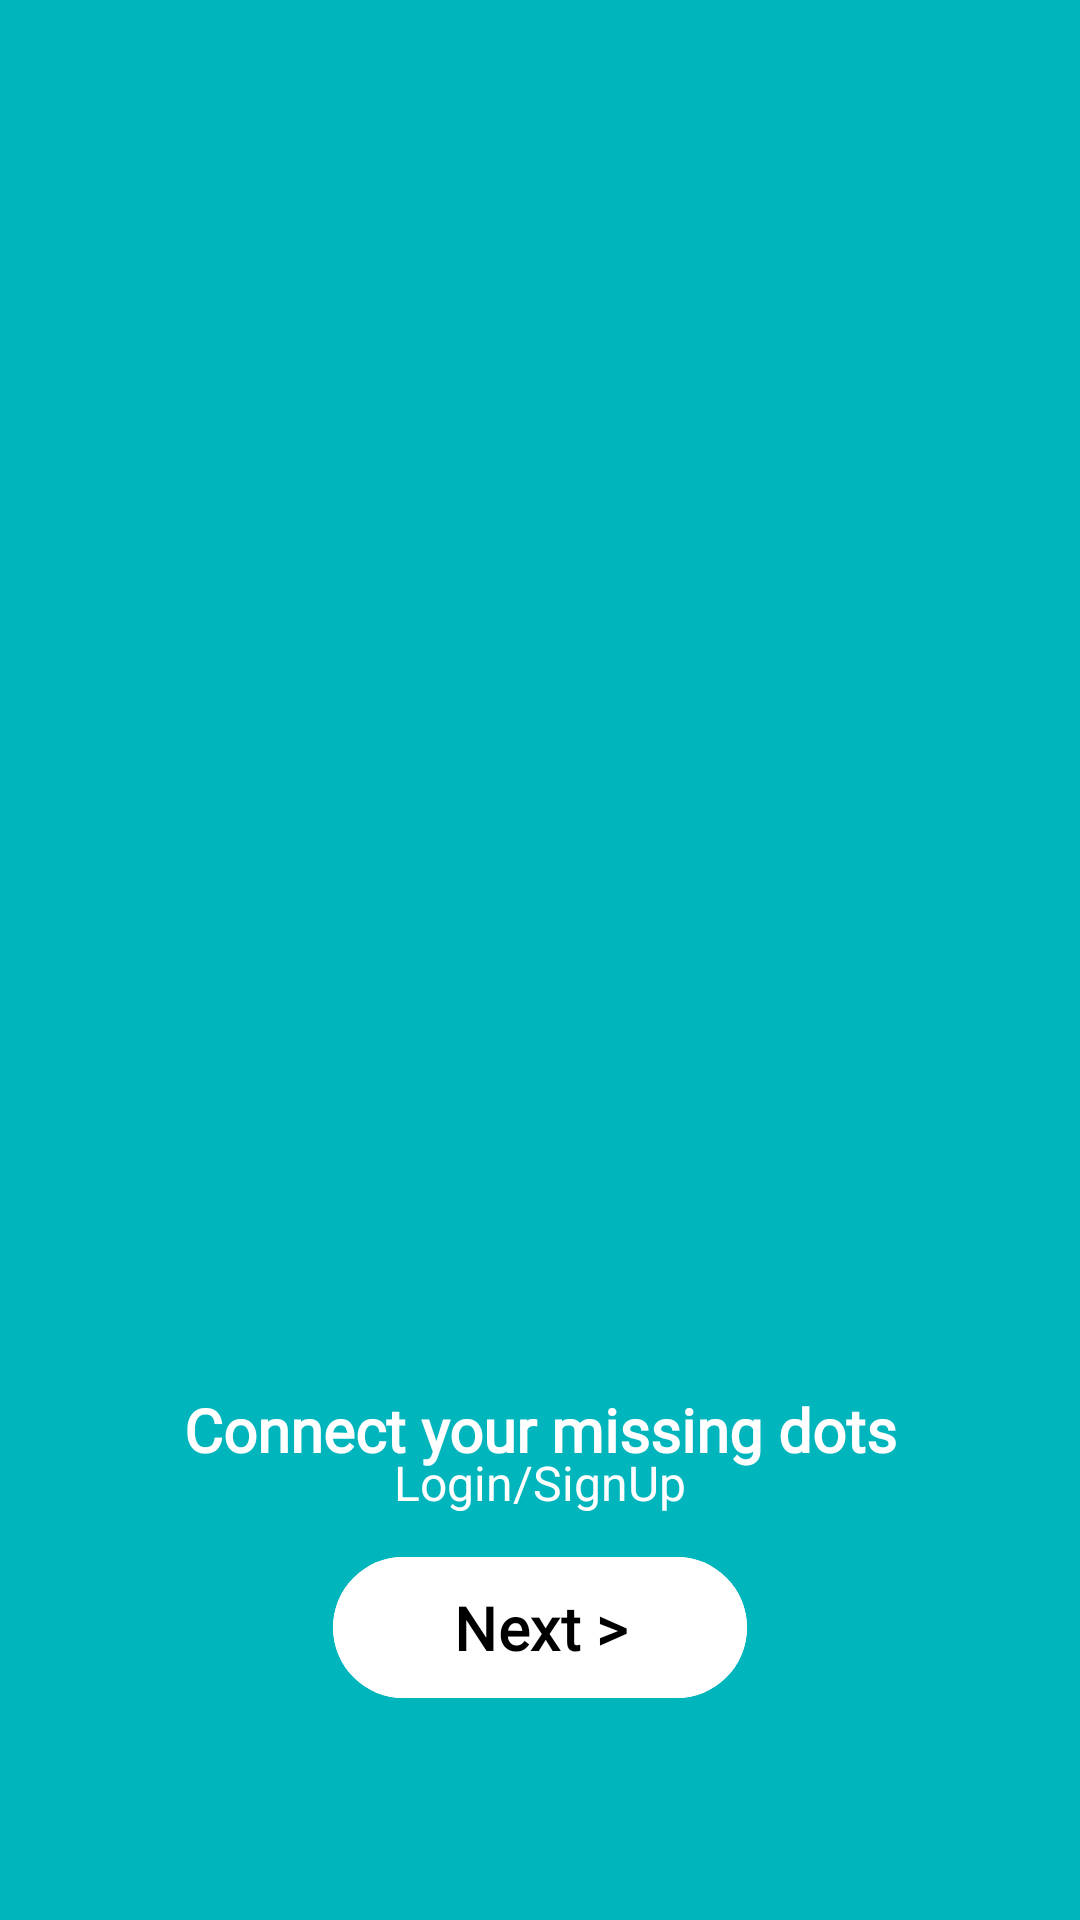

This screen was rendered from an Android layout file. Write that file and the resources it references.
<!-- AndroidManifest.xml: application theme AppTheme -->
<!-- res/layout/activity_second.xml -->
<?xml version="1.0" encoding="utf-8"?>
<RelativeLayout xmlns:android="http://schemas.android.com/apk/res/android"
    xmlns:app="http://schemas.android.com/apk/res-auto"
    xmlns:tools="http://schemas.android.com/tools"
    android:layout_width="match_parent"
    android:layout_height="match_parent"
    android:background="@color/md_theme_dark_errorContainer"
    tools:context=".SecondActivity"
    >

    <RelativeLayout
        android:layout_width="match_parent"
        android:layout_height="450dp"
        android:layout_marginTop="50dp"
        android:gravity="center"
        android:orientation="vertical">

        <ImageView
            android:layout_width="wrap_content"
            android:layout_height="match_parent"
            android:src="@drawable/onlineclass" />

        <TextView
            android:layout_width="match_parent"
            android:layout_height="wrap_content"
            android:layout_alignParentBottom="true"
            android:layout_gravity="center"
            android:layout_marginStart="10dp"
            android:layout_marginEnd="10dp"
            android:fontFamily="@font/poppins"
            android:padding="10dp"
            android:text="Connect your missing dots"
            android:textAlignment="center"
            android:textColor="@color/white"
            android:textSize="20sp"
            android:textStyle="bold" />

    </RelativeLayout>

    <LinearLayout
        android:layout_width="match_parent"
        android:layout_height="wrap_content"
        android:layout_alignParentBottom="true"
        android:layout_marginStart="20dp"
        android:layout_marginEnd="20dp"
        android:layout_marginBottom="60dp"
        android:gravity="center"
        android:orientation="vertical">

        <TextView
            android:layout_width="wrap_content"
            android:layout_height="wrap_content"
            android:text="Login/SignUp"
            android:textColor="@color/white"
            android:textSize="16sp"/>

        <com.google.android.material.button.MaterialButton
            android:id="@+id/userNextBtn"
            android:layout_width="wrap_content"
            android:layout_height="wrap_content"
            android:layout_margin="10dp"
            android:layout_weight="1"
            android:backgroundTint="@color/white"
            android:fontFamily="@font/poppins"
            android:paddingStart="40dp"
            android:paddingTop="10dp"
            android:paddingEnd="40dp"
            android:paddingBottom="10dp"
            android:text="Next >"
            android:textColor="@color/black"
            android:textSize="20sp"
            android:textStyle="bold"
            app:cornerRadius="100dp" />
    </LinearLayout>
</RelativeLayout>
<!-- resources referenced by this layout -->
<resources>
  <color name="black">#FF000000</color>
  <color name="md_theme_dark_errorContainer">#00b5bc</color>
  <color name="white">#FFFFFFFF</color>
  <style name="AppTheme" parent="Theme.Material3.Light.NoActionBar">
          <item name="colorPrimary">@color/md_theme_dark_errorContainer</item>
          <item name="colorOnPrimary">@color/md_theme_light_onPrimary</item>
          <item name="colorPrimaryContainer">@color/md_theme_light_primaryContainer</item>
          <item name="colorOnPrimaryContainer">@color/md_theme_light_onPrimaryContainer</item>
          <item name="colorSecondary">@color/md_theme_light_secondary</item>
          <item name="colorOnSecondary">@color/md_theme_light_onSecondary</item>
          <item name="colorSecondaryContainer">@color/md_theme_light_secondaryContainer</item>
          <item name="colorOnSecondaryContainer">@color/md_theme_light_onSecondaryContainer</item>
          <item name="colorTertiary">@color/md_theme_light_tertiary</item>
          <item name="colorOnTertiary">@color/md_theme_light_onTertiary</item>
          <item name="colorTertiaryContainer">@color/md_theme_light_tertiaryContainer</item>
          <item name="colorOnTertiaryContainer">@color/md_theme_light_onTertiaryContainer</item>
          <item name="colorError">@color/md_theme_light_error</item>
          <item name="colorErrorContainer">@color/md_theme_light_errorContainer</item>
          <item name="colorOnError">@color/md_theme_light_onError</item>
          <item name="colorOnErrorContainer">@color/md_theme_light_onErrorContainer</item>
          <item name="android:colorBackground">@color/md_theme_light_background</item>
          <item name="colorOnBackground">@color/md_theme_light_onBackground</item>
          <item name="colorSurface">@color/md_theme_light_surface</item>
          <item name="colorOnSurface">@color/md_theme_light_onSurface</item>
          <item name="colorSurfaceVariant">@color/md_theme_light_surfaceVariant</item>
          <item name="colorOnSurfaceVariant">@color/md_theme_light_onSurfaceVariant</item>
          <item name="colorOutline">@color/md_theme_light_outline</item>
          <item name="colorOnSurfaceInverse">@color/md_theme_light_inverseOnSurface</item>
          <item name="colorSurfaceInverse">@color/md_theme_light_inverseSurface</item>
          <item name="colorPrimaryInverse">@color/md_theme_light_inversePrimary</item>
      </style>
  <color name="md_theme_light_onPrimary">#FFFFFF</color>
  <color name="md_theme_light_primaryContainer">#CAE6FF</color>
  <color name="md_theme_light_onPrimaryContainer">#001E30</color>
  <color name="md_theme_light_secondary">#006492</color>
  <color name="md_theme_light_onSecondary">#FFFFFF</color>
  <color name="md_theme_light_secondaryContainer">#C9E6FF</color>
  <color name="md_theme_light_onSecondaryContainer">#001E2F</color>
  <color name="md_theme_light_tertiary">#65587B</color>
  <color name="md_theme_light_onTertiary">#FFFFFF</color>
  <color name="md_theme_light_tertiaryContainer">#EBDCFF</color>
  <color name="md_theme_light_onTertiaryContainer">#201634</color>
  <color name="md_theme_light_error">#00b5bc</color>
  <color name="md_theme_light_errorContainer">#FFDAD6</color>
  <color name="md_theme_light_onError">#FFFFFF</color>
  <color name="md_theme_light_onErrorContainer">#00b5bc</color>
  <color name="md_theme_light_background">#FCFCFF</color>
  <color name="md_theme_light_onBackground">#1A1C1E</color>
  <color name="md_theme_light_surface">#FCFCFF</color>
  <color name="md_theme_light_onSurface">#1A1C1E</color>
  <color name="md_theme_light_surfaceVariant">#DDE3EA</color>
  <color name="md_theme_light_onSurfaceVariant">#41474D</color>
  <color name="md_theme_light_outline">#72787E</color>
  <color name="md_theme_light_inverseOnSurface">#F0F0F3</color>
  <color name="md_theme_light_inverseSurface">#2E3133</color>
  <color name="md_theme_light_inversePrimary">#8DCDFF</color>
</resources>
